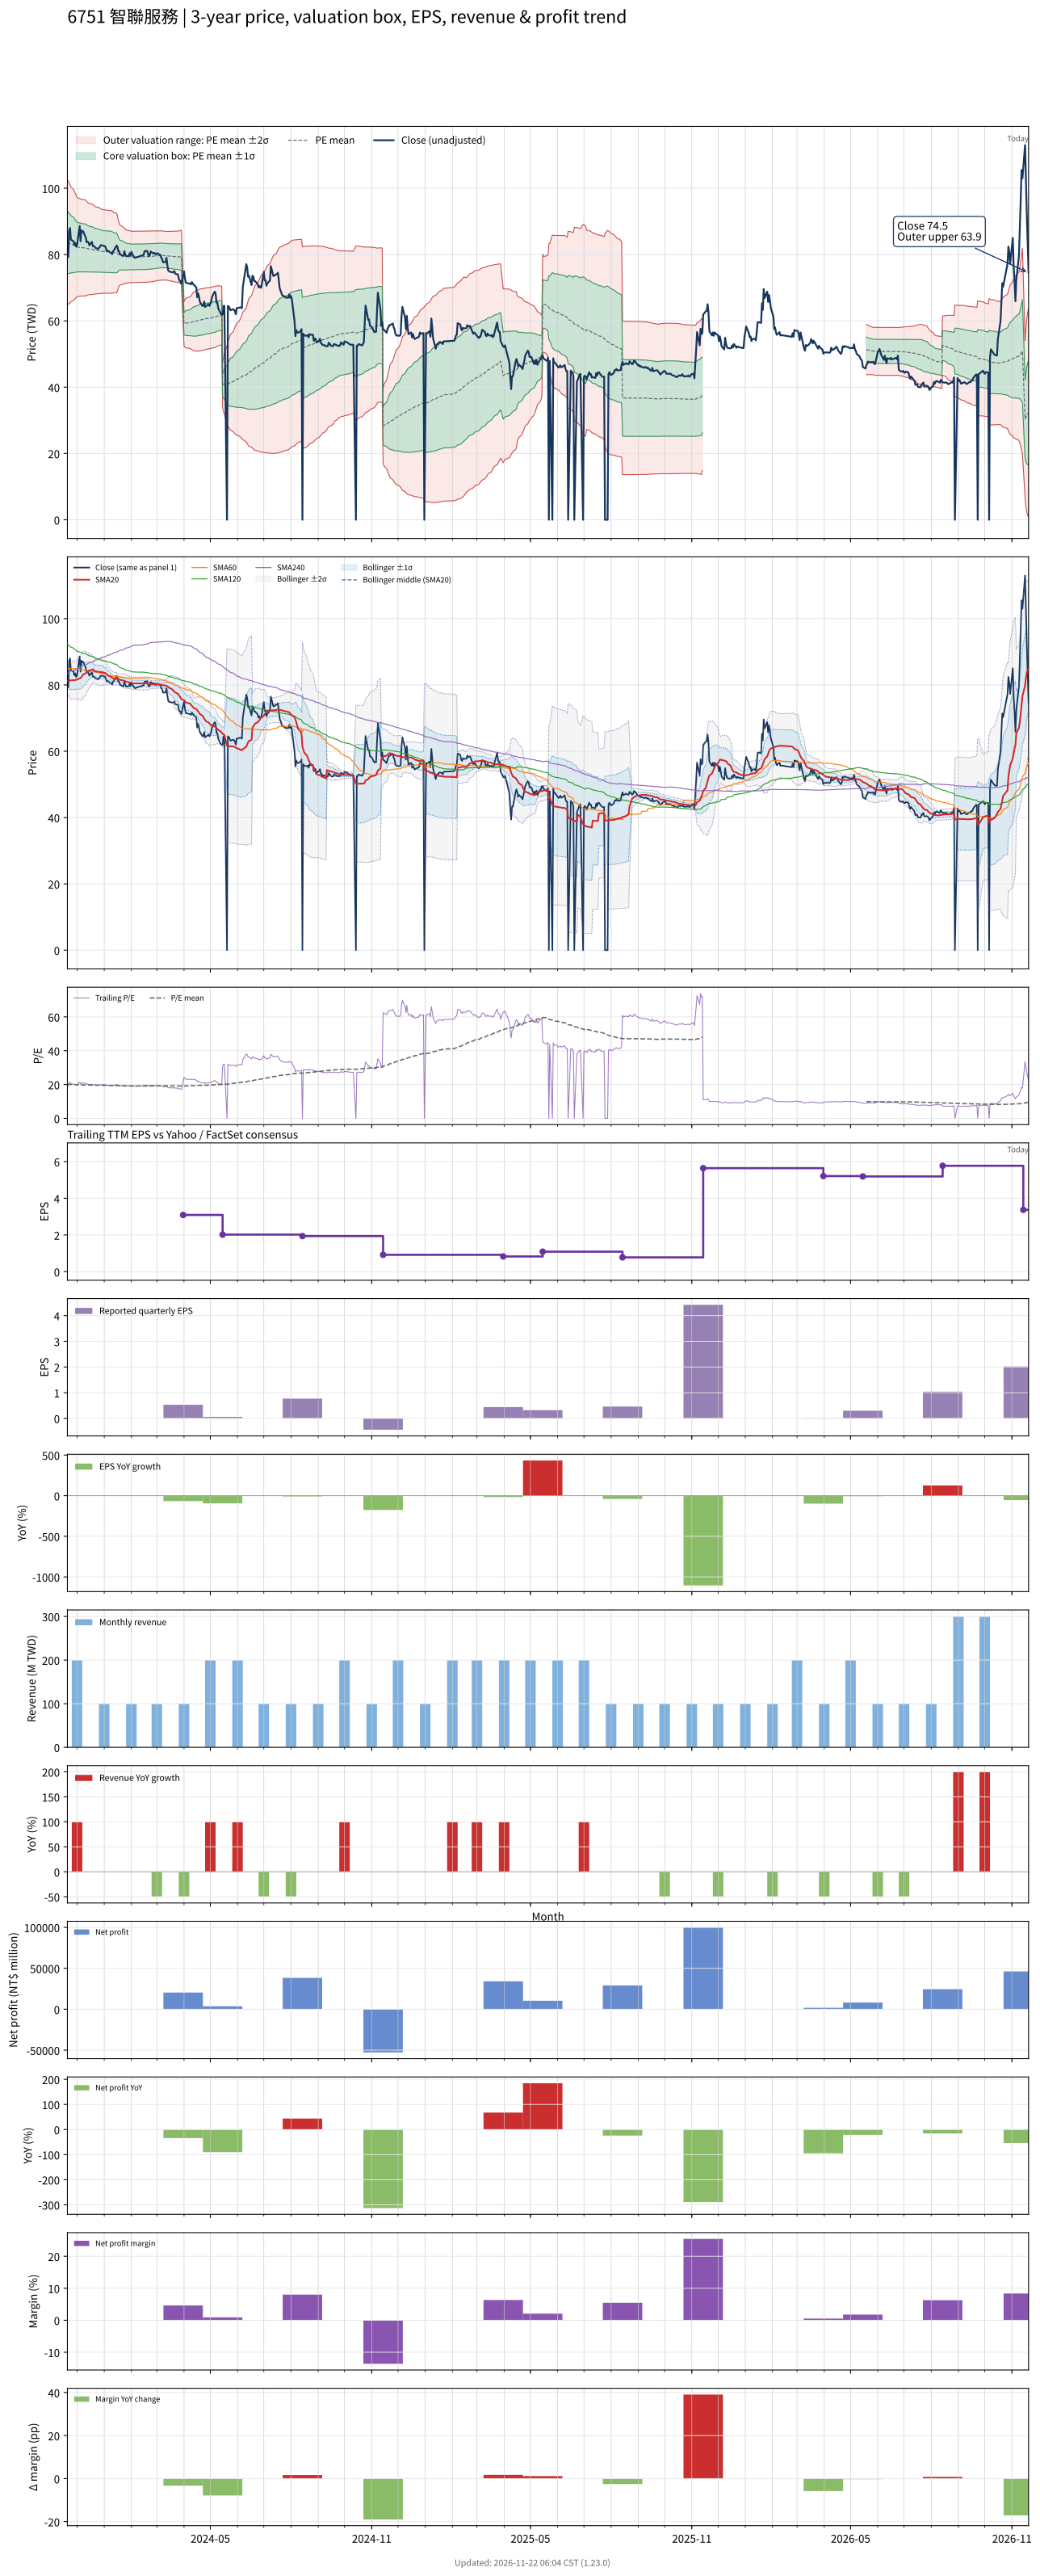

The table this chart was drawn from, first rows:
# chart-version: skill-stock-dynamic-val…
date, close, available_date, period_end, eps, ttm_eps, pe, pe_mean, pe_std, price_m2, price_m1, price_mean, price_p1, price_p2, forward_eps, forward_pe, forward_pe_mean, forward_pe_std, forward_price_m2, forward_price_m1, forward_price_mean, forward_price_p1, forward_price_p2, sma20
2023-11-20, 79.2, 2023-11-14, 2023-09-30, 0.58, 4.15, 19.08, 20.18, 2.277, 64.85, 74.3, 83.75, 93.2, 102.7, , , , , , , , , , 81.19
2023-11-21, 79.3, 2023-11-14, 2023-09-30, 0.58, 4.15, 19.11, 20.13, 2.228, 65.04, 74.29, 83.53, 92.78, 102, , , , , , , , , , 80.97
2023-11-22, 87.2, 2023-11-14, 2023-09-30, 0.58, 4.15, 21.01, 20.1, 2.187, 65.25, 74.32, 83.4, 92.48, 101.6, , , , , , , , , , 81.13
2023-11-23, 88, 2023-11-14, 2023-09-30, 0.58, 4.15, 21.2, 20.07, 2.152, 65.43, 74.36, 83.29, 92.22, 101.1, , , , , , , , , , 81.33
2023-11-24, 84.5, 2023-11-14, 2023-09-30, 0.58, 4.15, 20.36, 20.02, 2.081, 65.82, 74.46, 83.09, 91.73, 100.4, , , , , , , , , , 81.4
2023-11-27, 84, 2023-11-14, 2023-09-30, 0.58, 4.15, 20.24, 19.98, 2.019, 66.15, 74.53, 82.91, 91.29, 99.67, , , , , , , , , , 81.42
2023-11-28, 82.9, 2023-11-14, 2023-09-30, 0.58, 4.15, 19.98, 19.93, 1.957, 66.48, 74.6, 82.72, 90.84, 98.96, , , , , , , , , , 81.42
2023-11-29, 83.5, 2023-11-14, 2023-09-30, 0.58, 4.15, 20.12, 19.89, 1.906, 66.74, 74.65, 82.56, 90.47, 98.39, , , , , , , , , , 81.5
2023-11-30, 82.4, 2023-11-14, 2023-09-30, 0.58, 4.15, 19.86, 19.85, 1.851, 67.03, 74.71, 82.39, 90.07, 97.76, , , , , , , , , , 81.56
2023-12-01, 82.8, 2023-11-14, 2023-09-30, 0.58, 4.15, 19.95, 19.82, 1.806, 67.25, 74.75, 82.24, 89.74, 97.23, , , , , , , , , , 81.62
2023-12-04, 88.6, 2023-11-14, 2023-09-30, 0.58, 4.15, 21.35, 19.8, 1.775, 67.42, 74.79, 82.16, 89.53, 96.89, , , , , , , , , , 81.98
2023-12-05, 84, 2023-11-14, 2023-09-30, 0.58, 4.15, 20.24, 19.78, 1.765, 67.45, 74.78, 82.1, 89.42, 96.75, , , , , , , , , , 82.06
2023-12-06, 87.3, 2023-11-14, 2023-09-30, 0.58, 4.15, 21.04, 19.78, 1.763, 67.46, 74.77, 82.09, 89.41, 96.72, , , , , , , , , , 82.38
2023-12-07, 86.8, 2023-11-14, 2023-09-30, 0.58, 4.15, 20.92, 19.77, 1.755, 67.49, 74.77, 82.05, 89.34, 96.62, , , , , , , , , , 82.72
2023-12-08, 87, 2023-11-14, 2023-09-30, 0.58, 4.15, 20.96, 19.77, 1.748, 67.52, 74.77, 82.03, 89.28, 96.54, , , , , , , , , , 83.17
2023-12-11, 85.1, 2023-11-14, 2023-09-30, 0.58, 4.15, 20.51, 19.76, 1.742, 67.53, 74.76, 81.99, 89.22, 96.45, , , , , , , , , , 83.53
2023-12-12, 83.7, 2023-11-14, 2023-09-30, 0.58, 4.15, 20.17, 19.73, 1.706, 67.71, 74.79, 81.87, 88.95, 96.03, , , , , , , , , , 83.83
2023-12-13, 83.9, 2023-11-14, 2023-09-30, 0.58, 4.15, 20.22, 19.71, 1.683, 67.81, 74.8, 81.78, 88.77, 95.75, , , , , , , , , , 84.04
2023-12-14, 83.7, 2023-11-14, 2023-09-30, 0.58, 4.15, 20.17, 19.69, 1.667, 67.87, 74.79, 81.71, 88.63, 95.54, , , , , , , , , , 84.21
2023-12-15, 82.8, 2023-11-14, 2023-09-30, 0.58, 4.15, 19.95, 19.67, 1.656, 67.9, 74.77, 81.65, 88.52, 95.39, , , , , , , , , , 84.33
2023-12-18, 83.8, 2023-11-14, 2023-09-30, 0.58, 4.15, 20.19, 19.66, 1.646, 67.93, 74.76, 81.59, 88.43, 95.26, , , , , , , , , , 84.56
2023-12-19, 82.5, 2023-11-14, 2023-09-30, 0.58, 4.15, 19.88, 19.65, 1.634, 67.96, 74.74, 81.53, 88.31, 95.09, , , , , , , , , , 84.72
2023-12-20, 82.5, 2023-11-14, 2023-09-30, 0.58, 4.15, 19.88, 19.63, 1.618, 68.02, 74.73, 81.45, 88.16, 94.87, , , , , , , , , , 84.49
2023-12-21, 82.4, 2023-11-14, 2023-09-30, 0.58, 4.15, 19.86, 19.6, 1.597, 68.1, 74.73, 81.36, 87.99, 94.62, , , , , , , , , , 84.21
2023-12-22, 82, 2023-11-14, 2023-09-30, 0.58, 4.15, 19.76, 19.59, 1.583, 68.14, 74.71, 81.28, 87.85, 94.42, , , , , , , , , , 84.08
2023-12-25, 81.7, 2023-11-14, 2023-09-30, 0.58, 4.15, 19.69, 19.57, 1.572, 68.17, 74.69, 81.22, 87.74, 94.27, , , , , , , , , , 83.97
2023-12-26, 82, 2023-11-14, 2023-09-30, 0.58, 4.15, 19.76, 19.55, 1.561, 68.2, 74.68, 81.15, 87.63, 94.11, , , , , , , , , , 83.92
2023-12-27, 82.3, 2023-11-14, 2023-09-30, 0.58, 4.15, 19.83, 19.54, 1.553, 68.21, 74.66, 81.1, 87.55, 93.99, , , , , , , , , , 83.86
2023-12-28, 82.8, 2023-11-14, 2023-09-30, 0.58, 4.15, 19.95, 19.53, 1.545, 68.23, 74.64, 81.05, 87.46, 93.87, , , , , , , , , , 83.89
2023-12-29, 82.8, 2023-11-14, 2023-09-30, 0.58, 4.15, 19.95, 19.51, 1.524, 68.33, 74.65, 80.97, 87.3, 93.62, , , , , , , , , , 83.89
2024-01-02, 82.5, 2023-11-14, 2023-09-30, 0.58, 4.15, 19.88, 19.5, 1.513, 68.36, 74.64, 80.92, 87.2, 93.48, , , , , , , , , , 83.58
2024-01-03, 81.7, 2023-11-14, 2023-09-30, 0.58, 4.15, 19.69, 19.49, 1.509, 68.36, 74.62, 80.88, 87.14, 93.4, , , , , , , , , , 83.47
2024-01-04, 81, 2023-11-14, 2023-09-30, 0.58, 4.15, 19.52, 19.48, 1.508, 68.34, 74.6, 80.86, 87.11, 93.37, , , , , , , , , , 83.15
2024-01-05, 81.2, 2023-11-14, 2023-09-30, 0.58, 4.15, 19.57, 19.48, 1.506, 68.33, 74.59, 80.84, 87.09, 93.34, , , , , , , , , , 82.87
2024-01-08, 80.6, 2023-11-14, 2023-09-30, 0.58, 4.15, 19.42, 19.47, 1.505, 68.32, 74.56, 80.81, 87.05, 93.3, , , , , , , , , , 82.55
2024-01-09, 80.5, 2023-11-14, 2023-09-30, 0.58, 4.15, 19.4, 19.47, 1.505, 68.31, 74.55, 80.8, 87.04, 93.28, , , , , , , , , , 82.32
2024-01-10, 80.1, 2023-11-14, 2023-09-30, 0.58, 4.15, 19.3, 19.45, 1.493, 68.33, 74.52, 80.72, 86.91, 93.11, , , , , , , , , , 82.14
2024-01-11, 81, 2023-11-14, 2023-09-30, 0.58, 4.15, 19.52, 19.43, 1.475, 68.4, 74.51, 80.63, 86.75, 92.87, , , , , , , , , , 82
2024-01-12, 81.2, 2023-11-14, 2023-09-30, 0.58, 4.15, 19.57, 19.41, 1.459, 68.45, 74.5, 80.56, 86.61, 92.67, , , , , , , , , , 81.87
2024-01-15, 82.7, 2023-11-14, 2023-09-30, 0.58, 4.15, 19.93, 19.4, 1.443, 68.52, 74.5, 80.49, 86.48, 92.47, , , , , , , , , , 81.86
2024-01-16, 82.5, 2023-11-14, 2023-09-30, 0.58, 4.15, 19.88, 19.36, 1.381, 68.89, 74.62, 80.35, 86.09, 91.82, , , , , , , , , , 81.8
2024-01-17, 81, 2023-11-14, 2023-09-30, 0.58, 4.15, 19.52, 19.31, 1.242, 69.82, 74.98, 80.13, 85.29, 90.44, , , , , , , , , , 81.72
2024-01-18, 81, 2023-11-14, 2023-09-30, 0.58, 4.15, 19.52, 19.27, 1.142, 70.47, 75.21, 79.95, 84.69, 89.43, , , , , , , , , , 81.65
2024-01-19, 80.1, 2023-11-14, 2023-09-30, 0.58, 4.15, 19.3, 19.23, 1.084, 70.82, 75.32, 79.82, 84.32, 88.81, , , , , , , , , , 81.53
2024-01-22, 79.6, 2023-11-14, 2023-09-30, 0.58, 4.15, 19.18, 19.21, 1.054, 70.98, 75.35, 79.72, 84.1, 88.47, , , , , , , , , , 81.42
2024-01-23, 79.6, 2023-11-14, 2023-09-30, 0.58, 4.15, 19.18, 19.19, 1.027, 71.11, 75.37, 79.63, 83.9, 88.16, , , , , , , , , , 81.31
2024-01-24, 81, 2023-11-14, 2023-09-30, 0.58, 4.15, 19.52, 19.17, 1.002, 71.24, 75.4, 79.56, 83.72, 87.87, , , , , , , , , , 81.26
2024-01-25, 80, 2023-11-14, 2023-09-30, 0.58, 4.15, 19.28, 19.16, 0.9895, 71.29, 75.4, 79.5, 83.61, 87.72, , , , , , , , , , 81.14
2024-01-26, 79.5, 2023-11-14, 2023-09-30, 0.58, 4.15, 19.16, 19.14, 0.9635, 71.42, 75.42, 79.42, 83.42, 87.42, , , , , , , , , , 80.98
2024-01-29, 79.6, 2023-11-14, 2023-09-30, 0.58, 4.15, 19.18, 19.12, 0.9517, 71.46, 75.41, 79.36, 83.31, 87.26, , , , , , , , , , 80.82
2024-01-30, 80.4, 2023-11-14, 2023-09-30, 0.58, 4.15, 19.37, 19.11, 0.9437, 71.49, 75.41, 79.33, 83.24, 87.16, , , , , , , , , , 80.72
2024-01-31, 79.6, 2023-11-14, 2023-09-30, 0.58, 4.15, 19.18, 19.11, 0.9401, 71.49, 75.39, 79.3, 83.2, 87.1, , , , , , , , , , 80.61
2024-02-01, 80.8, 2023-11-14, 2023-09-30, 0.58, 4.15, 19.47, 19.1, 0.9342, 71.51, 75.39, 79.27, 83.14, 87.02, , , , , , , , , , 80.6
2024-02-02, 80.1, 2023-11-14, 2023-09-30, 0.58, 4.15, 19.3, 19.1, 0.9343, 71.52, 75.4, 79.28, 83.16, 87.03, , , , , , , , , , 80.55
2024-02-05, 79, 2023-11-14, 2023-09-30, 0.58, 4.15, 19.04, 19.11, 0.9324, 71.56, 75.43, 79.3, 83.17, 87.04, , , , , , , , , , 80.47
2024-02-15, 79.9, 2023-11-14, 2023-09-30, 0.58, 4.15, 19.25, 19.12, 0.9284, 71.63, 75.48, 79.34, 83.19, 87.04, , , , , , , , , , 80.44
2024-02-16, 81, 2023-11-14, 2023-09-30, 0.58, 4.15, 19.52, 19.12, 0.929, 71.64, 75.5, 79.35, 83.21, 87.07, , , , , , , , , , 80.48
2024-02-19, 81.1, 2023-11-14, 2023-09-30, 0.58, 4.15, 19.54, 19.12, 0.9298, 71.65, 75.51, 79.37, 83.23, 87.08, , , , , , , , , , 80.48
2024-02-20, 80.1, 2023-11-14, 2023-09-30, 0.58, 4.15, 19.3, 19.13, 0.9299, 71.66, 75.52, 79.38, 83.23, 87.09, , , , , , , , , , 80.43
... 669 more rows
